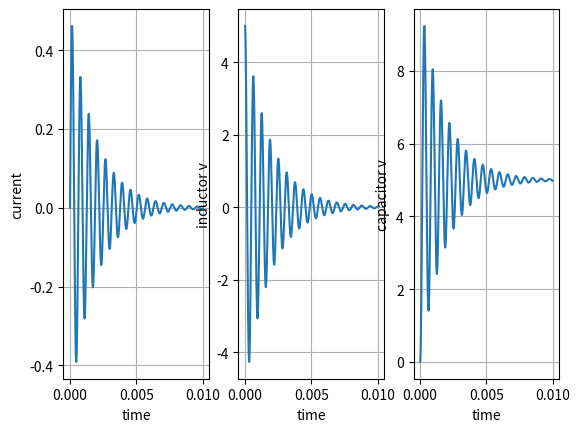

Write Python code to recreate this figure.
# rlc circuit current, inductor and capacitor voltage - r,l and c in series with dc supply switched on at t=0


import numpy as np
import matplotlib.pyplot as plt

# define supply dc voltage, resistor,capacitor, inductor and time step
vb = 5
r = 1
c = .00001
l = .001
dt = .000001
#create empty string and append initial values
i1=[]
time1 = []
vl=[]
vc=[]
# load initial conditions to strings
i1.append(0) 
time1.append(0)
vl.append(vb)
vc.append(0)
# numerical computation, append successive step values to arrays, define end condition(number of iterations)
n=0
while (n <10000):
    time1.append(time1[n] + dt)
    i1.append(((i1[n]*(l/dt - r/2 -dt/(2*c))) +vb - vc[n])/(l/dt + r/2 + dt/(2*c)))
    vl.append(((i1[n+1]-i1[n])/dt)*l)
    vc.append(vc[n]+((((i1[n+1] + i1[n])/2)*dt)/c))
    n = n+1
plt.subplot(1,3,1)
plt.plot(time1,i1)
plt.grid()
plt.xlabel("time")
plt.ylabel("current")

plt.subplot(1,3,2)
plt.plot(time1,vl)
plt.xlabel("time")
plt.ylabel("inductor v")
plt.grid()


plt.subplot(1,3,3)
plt.plot(time1,vc)
plt.xlabel("time")
plt.ylabel("capacitor v")
plt.grid()

plt.show()

